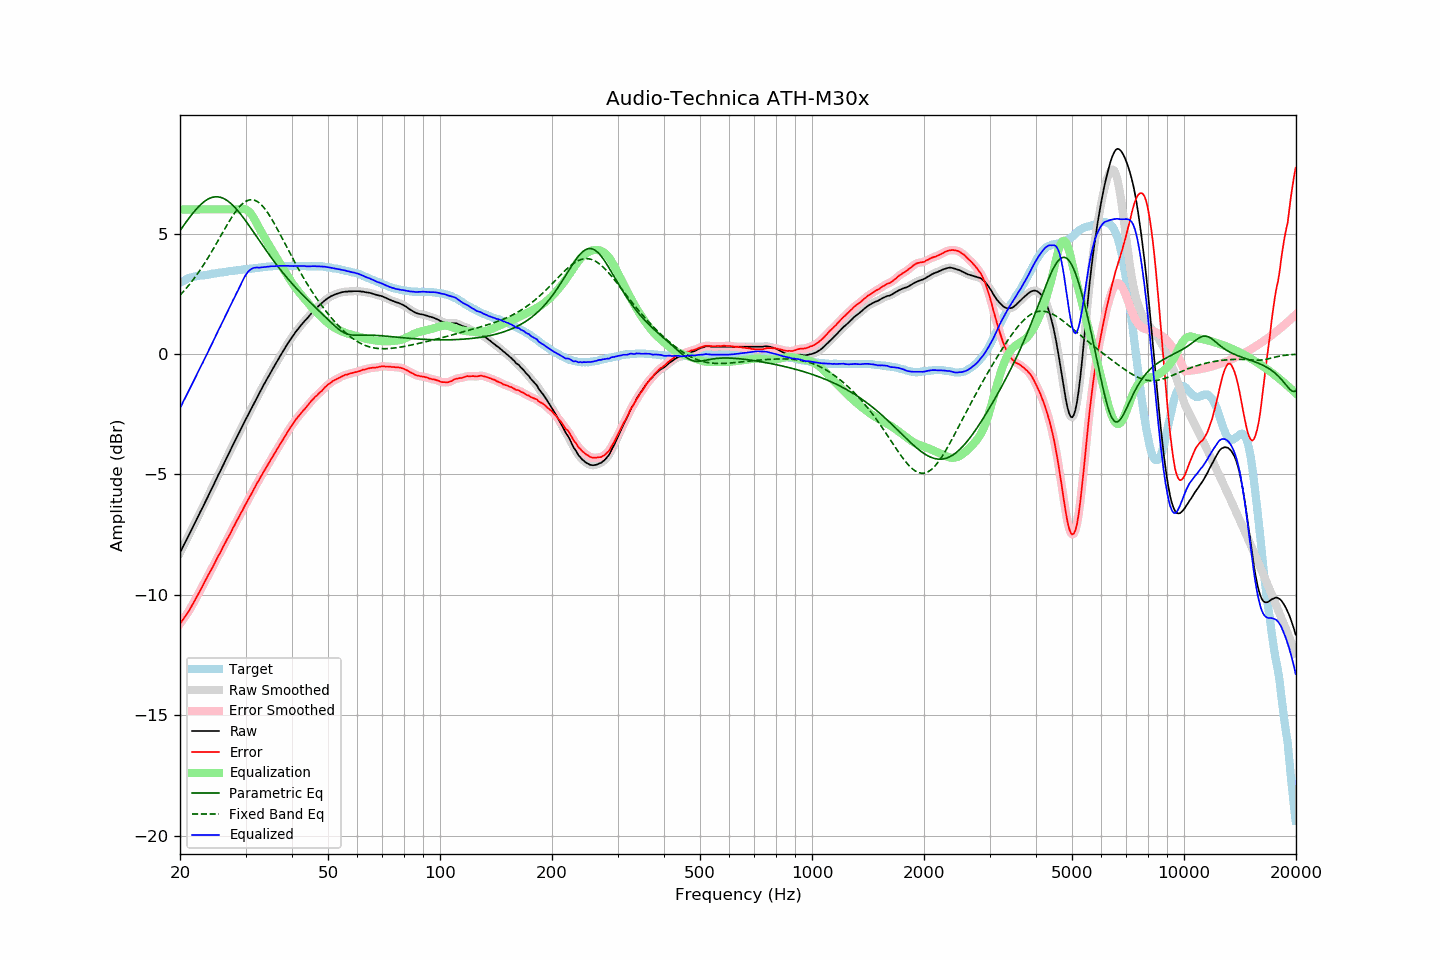

The table this chart was drawn from, first rows:
frequency, raw, error, smoothed, error_smoothed, equalization, parametric_eq, fixed_band_eq, equalized_raw, equalized_smoothed, target
20.00, -8.25, -11.20, -8.25, -11.20, 6.00, 5.12, 2.44, -2.25, -2.25, 2.95
20.20, -8.12, -11.11, -8.12, -11.11, 6.00, 5.21, 2.51, -2.12, -2.12, 2.99
20.40, -7.98, -11.01, -7.99, -11.02, 6.00, 5.31, 2.58, -1.98, -1.99, 3.03
20.61, -7.86, -10.91, -7.85, -10.92, 6.00, 5.40, 2.66, -1.86, -1.85, 3.06
20.81, -7.72, -10.82, -7.72, -10.82, 6.00, 5.49, 2.73, -1.72, -1.72, 3.10
21.02, -7.59, -10.73, -7.59, -10.72, 6.00, 5.58, 2.81, -1.59, -1.59, 3.14
21.23, -7.45, -10.61, -7.46, -10.62, 6.00, 5.67, 2.89, -1.45, -1.46, 3.16
21.44, -7.32, -10.50, -7.32, -10.50, 6.00, 5.76, 2.98, -1.32, -1.32, 3.18
21.66, -7.18, -10.38, -7.18, -10.38, 6.00, 5.84, 3.06, -1.18, -1.18, 3.20
21.87, -7.05, -10.26, -7.05, -10.26, 6.00, 5.92, 3.15, -1.05, -1.05, 3.21
22.09, -6.91, -10.14, -6.91, -10.14, 6.00, 6.00, 3.24, -0.91, -0.91, 3.23
22.31, -6.78, -10.02, -6.78, -10.02, 6.00, 6.07, 3.34, -0.78, -0.78, 3.24
22.54, -6.65, -9.89, -6.65, -9.89, 6.00, 6.14, 3.43, -0.65, -0.65, 3.25
22.76, -6.51, -9.77, -6.51, -9.77, 6.00, 6.21, 3.53, -0.51, -0.51, 3.26
22.99, -6.38, -9.64, -6.38, -9.64, 6.00, 6.27, 3.63, -0.38, -0.38, 3.26
23.22, -6.24, -9.51, -6.25, -9.51, 6.00, 6.32, 3.73, -0.24, -0.25, 3.27
23.45, -6.11, -9.39, -6.11, -9.38, 6.00, 6.37, 3.84, -0.11, -0.11, 3.28
23.69, -5.98, -9.26, -5.97, -9.26, 6.00, 6.41, 3.94, 0.02, 0.03, 3.29
23.92, -5.83, -9.13, -5.84, -9.14, 6.00, 6.45, 4.05, 0.17, 0.16, 3.30
24.16, -5.70, -9.02, -5.70, -9.01, 6.00, 6.48, 4.16, 0.30, 0.30, 3.32
24.40, -5.56, -8.90, -5.56, -8.89, 6.00, 6.50, 4.28, 0.44, 0.44, 3.33
24.65, -5.42, -8.76, -5.42, -8.76, 6.00, 6.51, 4.39, 0.58, 0.58, 3.33
24.89, -5.28, -8.62, -5.28, -8.62, 6.00, 6.52, 4.51, 0.72, 0.72, 3.34
25.14, -5.14, -8.49, -5.14, -8.50, 6.00, 6.52, 4.62, 0.86, 0.86, 3.35
25.39, -5.00, -8.36, -5.01, -8.37, 6.00, 6.52, 4.74, 1.00, 0.99, 3.36
25.65, -4.87, -8.26, -4.87, -8.24, 6.00, 6.50, 4.86, 1.13, 1.13, 3.38
25.91, -4.74, -8.12, -4.73, -8.12, 6.00, 6.48, 4.98, 1.26, 1.27, 3.38
26.16, -4.59, -7.98, -4.60, -7.99, 6.00, 6.46, 5.09, 1.41, 1.40, 3.39
26.43, -4.47, -7.87, -4.46, -7.86, 6.00, 6.42, 5.21, 1.53, 1.54, 3.40
26.69, -4.32, -7.73, -4.32, -7.74, 6.00, 6.38, 5.32, 1.68, 1.68, 3.41
26.96, -4.18, -7.61, -4.19, -7.62, 6.00, 6.34, 5.44, 1.82, 1.81, 3.43
27.23, -4.05, -7.49, -4.05, -7.49, 6.00, 6.28, 5.55, 1.95, 1.95, 3.44
27.50, -3.91, -7.36, -3.91, -7.36, 6.00, 6.23, 5.65, 2.09, 2.09, 3.45
27.77, -3.77, -7.22, -3.78, -7.23, 6.00, 6.16, 5.75, 2.23, 2.22, 3.45
28.05, -3.64, -7.11, -3.64, -7.10, 6.00, 6.09, 5.85, 2.36, 2.36, 3.47
28.33, -3.50, -6.97, -3.51, -6.97, 6.00, 6.02, 5.94, 2.50, 2.49, 3.47
28.62, -3.38, -6.85, -3.37, -6.85, 6.00, 5.94, 6.03, 2.63, 2.63, 3.47
28.90, -3.24, -6.73, -3.24, -6.72, 6.01, 5.86, 6.11, 2.77, 2.77, 3.48
29.19, -3.10, -6.59, -3.11, -6.60, 6.02, 5.78, 6.18, 2.92, 2.91, 3.48
29.48, -2.97, -6.48, -2.97, -6.47, 6.02, 5.69, 6.24, 3.05, 3.05, 3.51
29.78, -2.83, -6.35, -2.84, -6.35, 6.02, 5.60, 6.29, 3.18, 3.18, 3.51
30.08, -2.71, -6.22, -2.70, -6.22, 6.00, 5.51, 6.34, 3.29, 3.29, 3.52
30.38, -2.57, -6.09, -2.58, -6.10, 5.96, 5.42, 6.37, 3.38, 3.38, 3.52
30.68, -2.44, -5.98, -2.45, -5.98, 5.90, 5.33, 6.39, 3.46, 3.45, 3.54
30.99, -2.32, -5.86, -2.32, -5.86, 5.83, 5.23, 6.40, 3.50, 3.51, 3.54
31.30, -2.18, -5.73, -2.19, -5.73, 5.74, 5.13, 6.40, 3.55, 3.55, 3.54
31.61, -2.05, -5.61, -2.05, -5.61, 5.63, 5.03, 6.39, 3.58, 3.57, 3.55
31.93, -1.93, -5.49, -1.92, -5.48, 5.51, 4.94, 6.36, 3.59, 3.59, 3.56
32.24, -1.79, -5.35, -1.80, -5.36, 5.38, 4.84, 6.33, 3.59, 3.59, 3.56
32.57, -1.67, -5.25, -1.67, -5.25, 5.26, 4.74, 6.28, 3.58, 3.59, 3.58
32.89, -1.54, -5.13, -1.54, -5.13, 5.13, 4.64, 6.23, 3.59, 3.59, 3.59
33.22, -1.42, -5.02, -1.42, -5.02, 5.01, 4.55, 6.16, 3.59, 3.60, 3.60
33.55, -1.29, -4.90, -1.29, -4.90, 4.90, 4.45, 6.09, 3.61, 3.60, 3.61
33.89, -1.17, -4.79, -1.17, -4.79, 4.79, 4.35, 6.01, 3.61, 3.61, 3.61
34.23, -1.05, -4.68, -1.05, -4.67, 4.67, 4.26, 5.92, 3.62, 3.62, 3.62
34.57, -0.93, -4.56, -0.93, -4.56, 4.56, 4.16, 5.82, 3.63, 3.63, 3.63
34.92, -0.81, -4.44, -0.81, -4.45, 4.45, 4.07, 5.71, 3.63, 3.63, 3.63
35.27, -0.69, -4.33, -0.70, -4.33, 4.34, 3.98, 5.60, 3.64, 3.64, 3.64
35.62, -0.58, -4.23, -0.58, -4.22, 4.22, 3.89, 5.49, 3.64, 3.64, 3.64
35.97, -0.47, -4.11, -0.47, -4.11, 4.11, 3.80, 5.37, 3.64, 3.64, 3.64
... 635 more rows
